Labelled photos from "data", an image-classification folder in chiragmdeekshith/insect-image-classifier. The possible labels are: animal ladybug, ladybug.

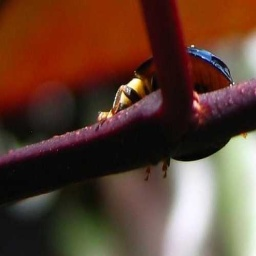
Label: ladybug

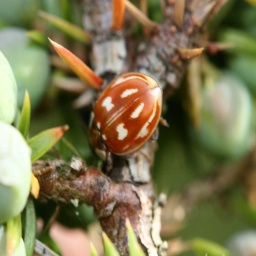
Label: animal ladybug

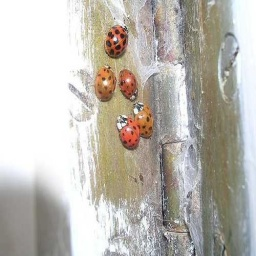
Label: ladybug

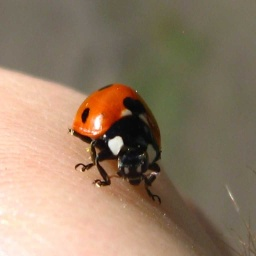
Label: animal ladybug

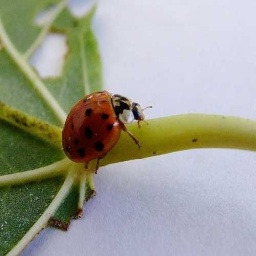
Label: ladybug

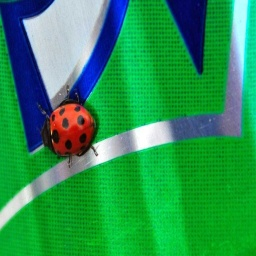
Label: animal ladybug
